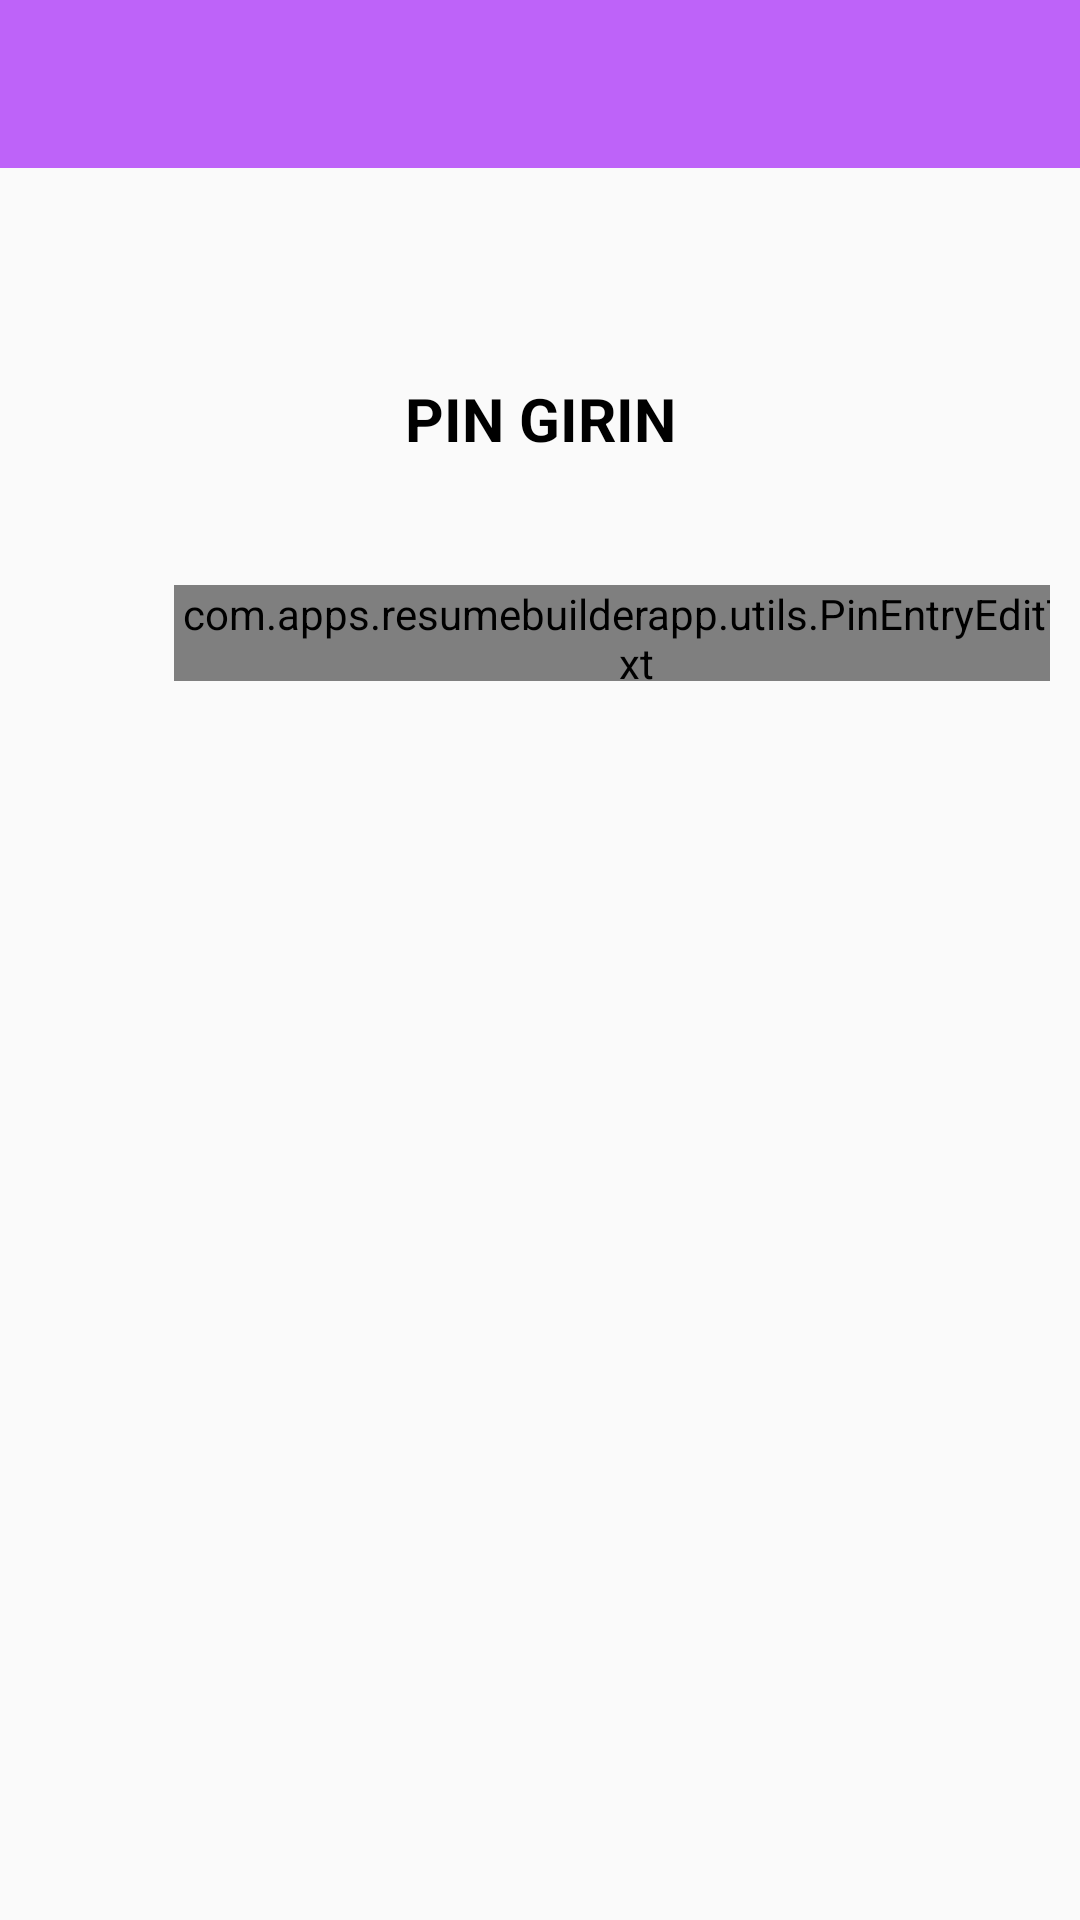

Android layout source for this screen:
<!-- AndroidManifest.xml: activity theme AppThemePin -->
<!-- res/layout/activity_pin_lock.xml -->
<?xml version="1.0" encoding="utf-8"?>
<LinearLayout xmlns:android="http://schemas.android.com/apk/res/android"
    xmlns:ads="http://schemas.android.com/apk/res-auto"
    xmlns:app="http://schemas.android.com/apk/res-auto"
    android:layout_width="match_parent"
    android:layout_height="match_parent"
    android:orientation="vertical">

    <include
        android:id="@+id/toolbar"
        layout="@layout/toolbar" />

    <include layout="@layout/facebook_ad_view" />

    
    
    
    
    
    
    
    

    <LinearLayout
        android:id="@+id/lnr_main"
        android:layout_width="match_parent"
        android:layout_height="match_parent"
        android:layout_weight="1"
        android:orientation="vertical"
        android:padding="10dp">

        <TextView
            android:layout_width="match_parent"
            android:layout_height="wrap_content"
            android:layout_gravity="center"
            android:gravity="center"
            android:padding="10dp"
            android:text="@string/enter_a_pin"
            android:textAllCaps="true"
            android:textColor="@color/black"
            android:textSize="20sp"
            android:textStyle="bold" />

        <com.apps.resumebuilderapp.utils.PinEntryEditText
            android:id="@+id/pin_text"
            android:layout_width="match_parent"
            android:layout_height="32dp"
            android:layout_gravity="center"
            android:layout_marginBottom="32dp"
            android:layout_marginLeft="32dp"
            android:layout_marginTop="32dp"
            android:background="@null"
            android:cursorVisible="false"
            android:digits="1234567890"
            android:gravity="center"
            android:inputType="number"
            android:maxLength="4"
            android:textColor="@android:color/transparent"
            android:textIsSelectable="false"
            android:textSize="0px"
            app:pinBackgroundDrawable="@drawable/bg_pin_round"
            app:pinBackgroundIsSquare="true"
            app:pinCharacterSpacing="0dp"
            app:pinLineColors="@color/pin_line_colors"
            app:pinTextBottomPadding="4dp" />


        <View
            android:layout_width="match_parent"
            android:layout_height="20dp" />

        <TextView
            android:id="@+id/tv_Save"
            android:layout_width="match_parent"
            android:layout_height="wrap_content"
            android:background="@color/ColorPrimary"
            android:gravity="center"
            android:padding="10dp"
            android:text="@string/save"
            android:textAllCaps="true"
            android:textAppearance="?android:attr/textAppearanceLarge"
            android:textColor="@color/white"
            android:textSize="18sp"
            android:visibility="gone" />
    </LinearLayout>

</LinearLayout>
<!-- res/layout/toolbar.xml (included above) -->
<?xml version="1.0" encoding="utf-8"?>
<androidx.appcompat.widget.Toolbar xmlns:android="http://schemas.android.com/apk/res/android"
    xmlns:local="http://schemas.android.com/apk/res-auto"
    android:id="@+id/toolbar"
    android:layout_width="match_parent"
    android:layout_height="wrap_content"
    android:background="?attr/colorPrimary"
    android:minHeight="?attr/actionBarSize"
    android:textAppearance="?android:attr/textAppearanceLarge"
    local:popupTheme="@style/ThemeOverlay.AppCompat.Light"
    local:theme="@style/ThemeOverlay.AppCompat.Dark.ActionBar">

    <TextView
        android:id="@+id/toolbar_title"
        android:layout_width="wrap_content"
        android:layout_height="wrap_content"
        android:layout_gravity="center_vertical"
        android:singleLine="true"
        android:text="@string/app_name"
        android:textAlignment="center"
        android:textAppearance="?android:attr/textAppearanceLarge"
        android:textColor="@android:color/white"
        android:textSize="18sp"
        android:textStyle="bold"
        android:visibility="gone" />

</androidx.appcompat.widget.Toolbar>
<!-- res/layout/facebook_ad_view.xml (included above) -->
<?xml version="1.0" encoding="utf-8"?>
<LinearLayout xmlns:android="http://schemas.android.com/apk/res/android"
    android:id="@+id/banner_container"
    android:layout_width="match_parent"
    android:layout_height="50dp"
    android:gravity="center"
    android:orientation="vertical" />
<!-- resources referenced by this layout -->
<resources>
  <color name="ColorPrimary">#be63f9</color>
  <color name="black">#000000</color>
  <color name="white">#ffffff</color>
  <!-- drawable bg_pin_round (drawable) -->
  <?xml version="1.0" encoding="utf-8"?>
  <selector xmlns:android="http://schemas.android.com/apk/res/android">
      
      
      <item android:state_active="true">
          <shape android:shape="oval">
              <stroke android:width="1dp" android:color="@android:color/holo_red_dark" />
              <solid android:color="@android:color/holo_red_dark" />
          </shape>
      </item>
      <item android:state_checked="true" android:state_focused="true">
          <shape android:shape="oval">
              <stroke android:width="1dp" android:color="@android:color/holo_green_light" />
              <solid android:color="@color/colorAccent" />
          </shape>
      </item>
      
      <item android:state_focused="true" android:state_selected="true">
          <shape android:shape="oval">
              <stroke android:width="1dp" android:color="@android:color/holo_green_light" />
              <solid android:color="@android:color/white" />
          </shape>
      </item>
      
      <item android:state_focused="true">
          <shape android:shape="oval">
              <stroke android:width="1dp" android:color="@color/colorAccent" />
              <solid android:color="@android:color/white" />
          </shape>
      </item>
      
      <item>
          <shape android:shape="oval">
              <solid android:color="@color/colorAccent" />
          </shape>
      </item>
  
  </selector>
  <string name="app_name">CV Oluştur</string>
  <string name="enter_a_pin">PIN Girin</string>
  <string name="save">Belgeyi Kaydet</string>
  <style name="AppThemePin" parent="Theme.AppCompat.Light.DarkActionBar">
          
          <item name="windowNoTitle">true</item>
          <item name="windowActionBar">false</item>
          <item name="colorPrimary">@color/ColorPrimary</item>
          <item name="colorPrimaryDark">@color/ColorPrimaryDark</item>
          <item name="colorAccent">@color/colorAccent</item>
          <item name="windowActionModeOverlay">true</item>
          
      </style>
  <color name="colorAccent">#a6a6a6</color>
  <color name="ColorPrimaryDark">#be63f9</color>
</resources>
